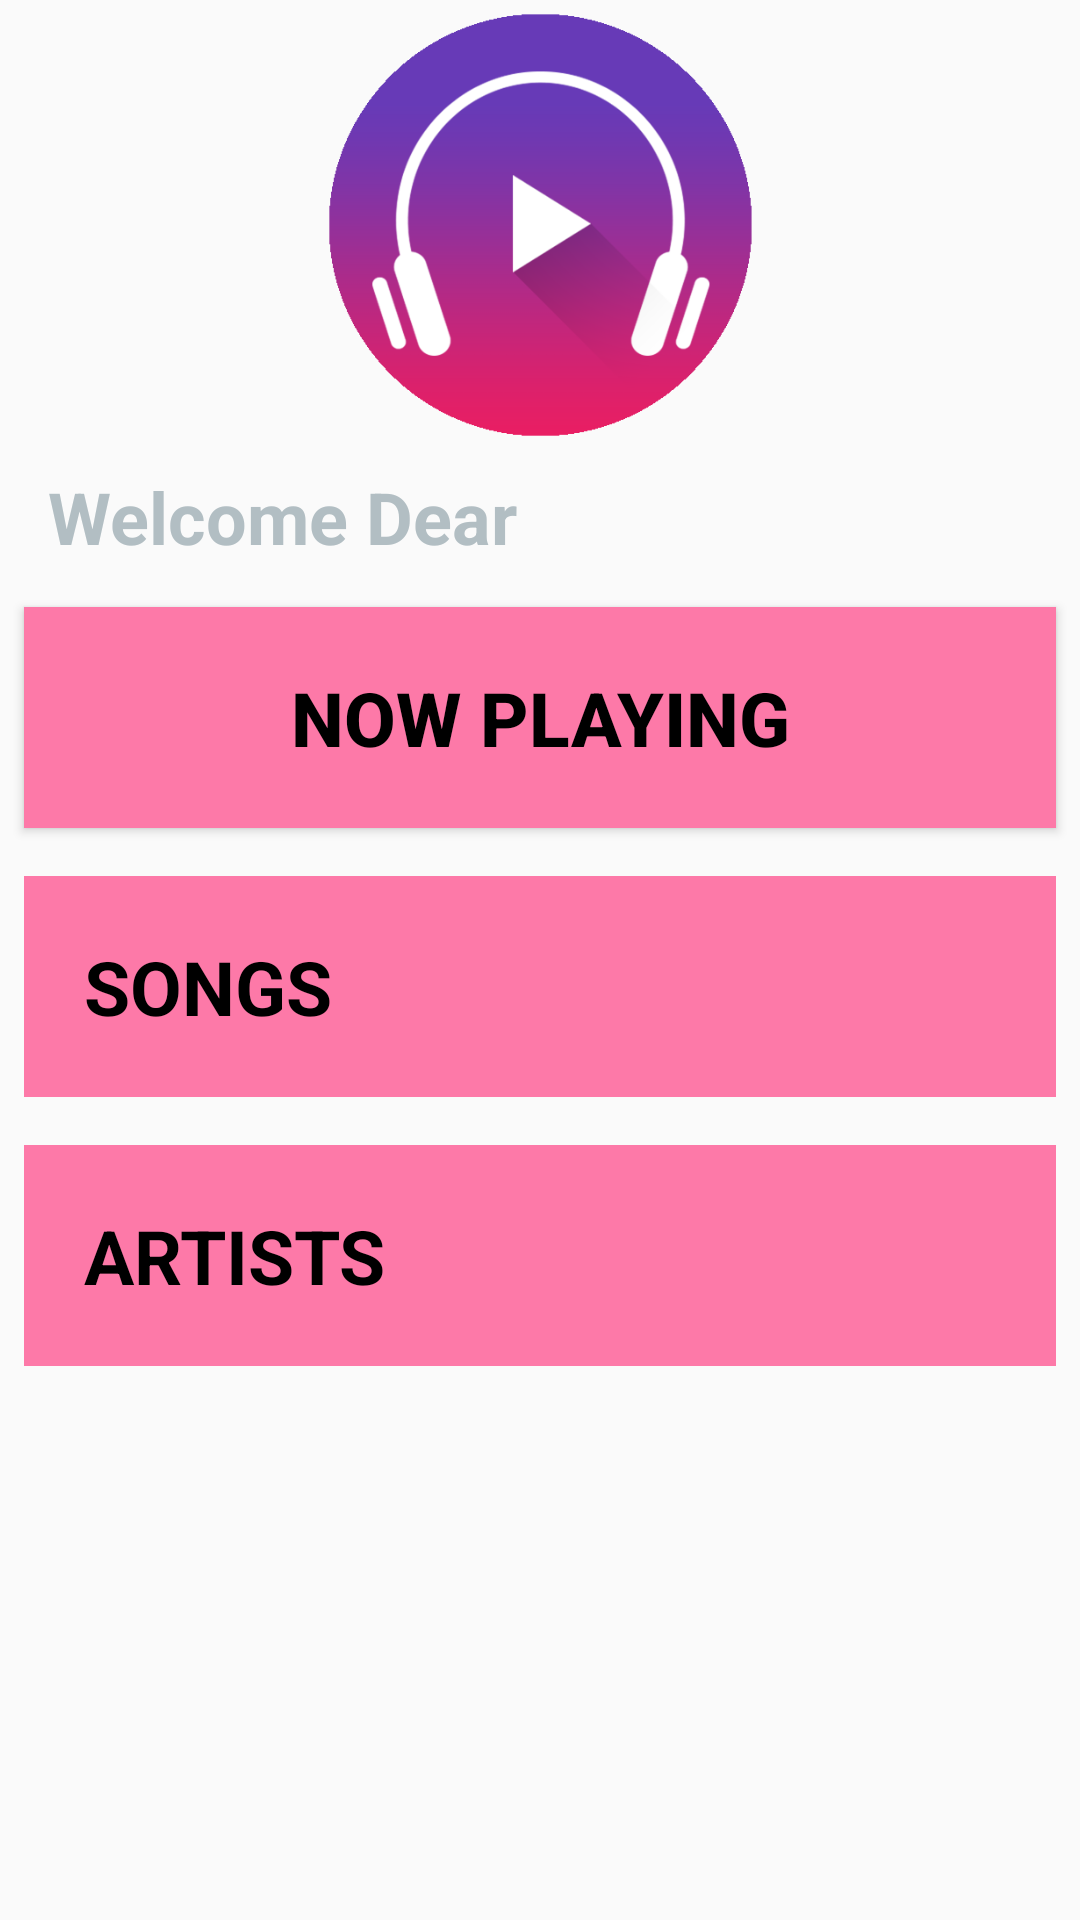

Layout XML and referenced resources for this Android screen:
<!-- AndroidManifest.xml: application theme AppTheme -->
<!-- res/layout/activity_main.xml -->
<?xml version="1.0" encoding="utf-8"?>

<LinearLayout xmlns:android="http://schemas.android.com/apk/res/android"
    xmlns:tools="http://schemas.android.com/tools"
    android:layout_width="match_parent"
    android:layout_height="match_parent"
    android:orientation="vertical"
    tools:context=".MainActivity">

    <ImageView
        android:layout_width="match_parent"
        android:layout_height="150dp"
        android:src="@drawable/playing" />

    <TextView
        android:layout_width="match_parent"
        android:layout_height="wrap_content"
        android:layout_marginLeft="10dp"
        android:padding="6dp"
        android:text="Welcome Dear"
        android:textColor="#b2bec3"
        android:textSize="24sp"
        android:textStyle="bold" />

    <Button
        android:id="@+id/Now_Plaing"
        style="@style/Base.TextAppearance.AppCompat."
        android:text="NOW PLAYING" />

    <TextView
        android:id="@+id/Songs"
        style="@style/Base.TextAppearance.AppCompat."
        android:text="SONGS" />

    <TextView
        android:id="@+id/Artist"
        style="@style/Base.TextAppearance.AppCompat."
        android:text="ARTISTS" />

</LinearLayout>
<!-- resources referenced by this layout -->
<resources>
  <!-- drawable playing: png bitmap (drawable-hdpi, 90573 bytes) -->
  <style name="Base.TextAppearance.AppCompat." parent="Base.TextAppearance.AppCompat.">
          <item name="android:layout_width">match_parent</item>
          <item name="android:layout_height">wrap_content</item>
          <item name="android:textSize">25sp</item>
          <item name="android:padding">20dp</item>
          <item name="android:paddingTop">10dp</item>
          <item name="android:layout_margin">8dp</item>
          <item name="android:textColor">#000000</item>
          <item name="android:textStyle">bold</item>
          <item name="android:background">#fd79a8</item>
      </style>
  <style name="AppTheme" parent="Theme.AppCompat.Light.DarkActionBar">
          
          <item name="colorPrimary">@color/colorPrimary</item>
          <item name="colorPrimaryDark">@color/colorPrimaryDark</item>
          <item name="colorAccent">@color/colorAccent</item>
      </style>
  <!-- not gathered from this repository: default colours our renderer supplied (Android Studio template values) -->
  <color name="colorPrimary">#FF6200EE</color>
  <color name="colorPrimaryDark">#FF3700B3</color>
  <color name="colorAccent">#FF03DAC5</color>
</resources>
